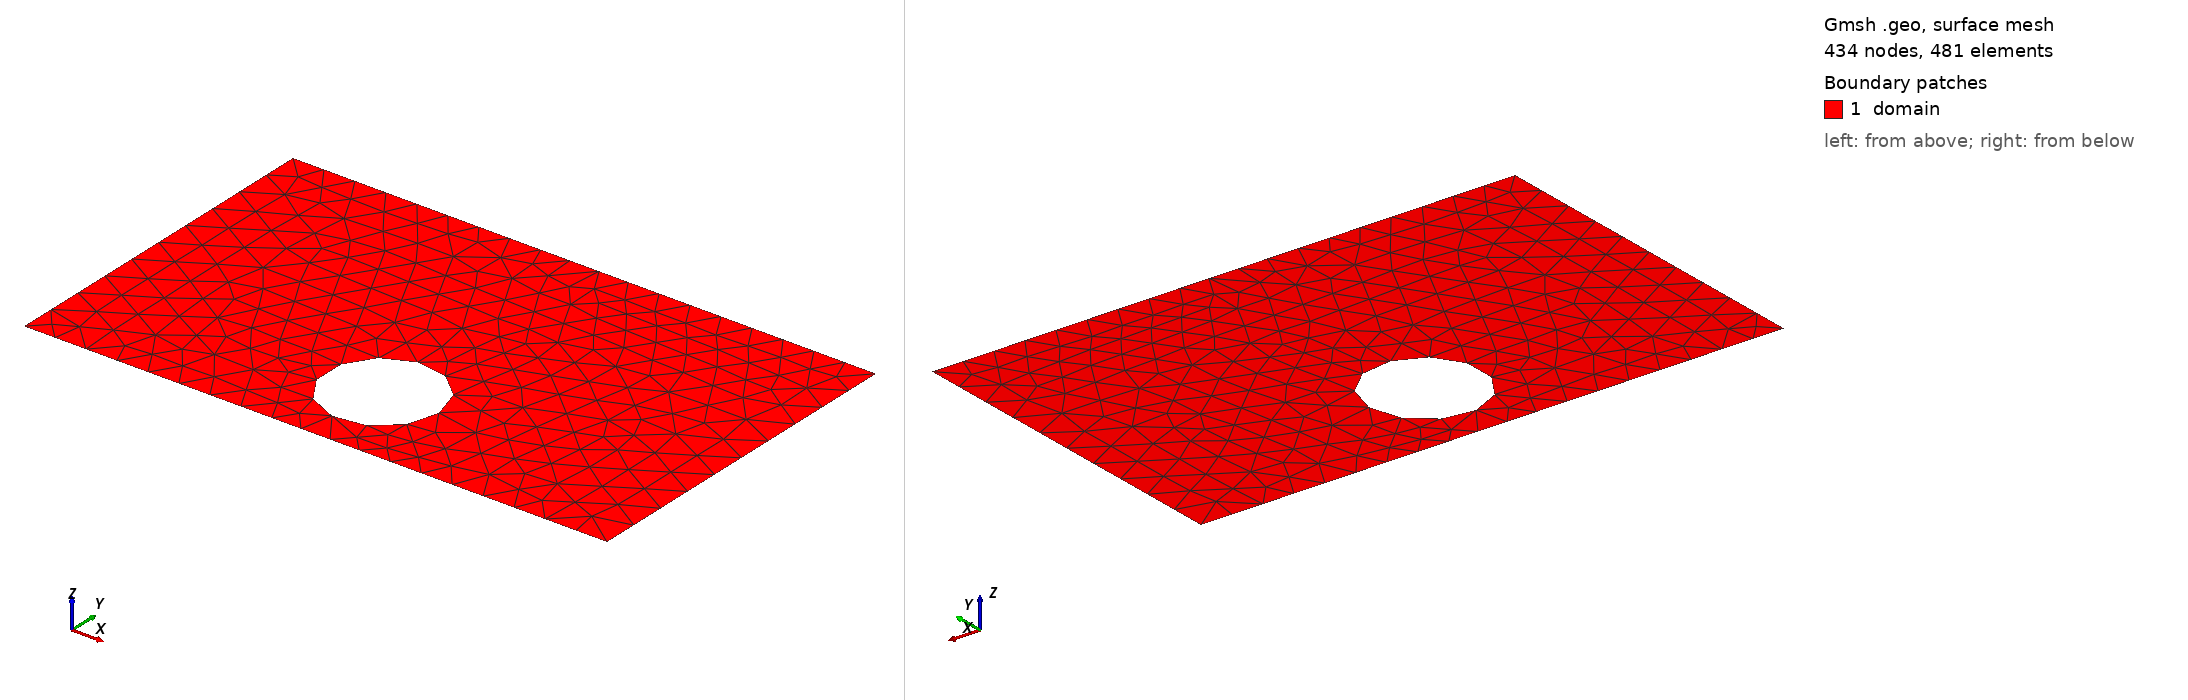

Gmsh geometry script, surface-meshed: 434 nodes, 481 surface elements. Boundary patches (legend numbers): 1 domain. Left view from above one corner, right view from below the opposite corner. Legend entries are the model's physical surfaces. The drawing asked Gmsh for element sizes between 1% and 20% of the model's largest extent; the script's own settings can give other sizes.

=== shape_33.geo (drawn) ===
SetFactory("OpenCASCADE");
lc = 0.060000;

Point(1) = {0.0000000000, -0.3000000000, 0, lc};
Point(2) = {0.4250000000, -0.3000000000, 0, lc};
Point(3) = {0.5750000000, -0.3000000000, 0, lc};
Point(4) = {1.0000000000, -0.3000000000, 0, lc};
Point(5) = {1.0000000000, 0.3000000000, 0, lc};
Point(6) = {0.5750000000, 0.3000000000, 0, lc};
Point(7) = {0.4250000000, 0.3000000000, 0, lc};
Point(8) = {0.0000000000, 0.3000000000, 0, lc};
Line(1) = {1, 2};
Line(2) = {2, 3};
Line(3) = {3, 4};
Line(4) = {4, 5};
Line(5) = {5, 6};
Line(6) = {6, 7};
Line(7) = {7, 8};
Line(8) = {8, 1};
Curve Loop(1) = {1, 2, 3, 4, 5, 6, 7, 8};
Point(9) = {0.5962515266, -0.1500000000, 0, lc};
Point(10) = {0.5961773202, -0.1462211828, 0, lc};
Point(11) = {0.5959548153, -0.1424481923, 0, lc};
Point(12) = {0.5955843550, -0.1386868461, 0, lc};
Point(13) = {0.5950665106, -0.1349429439, 0, lc};
Point(14) = {0.5944020805, -0.1312222587, 0, lc};
Point(15) = {0.5935920893, -0.1275305273, 0, lc};
Point(16) = {0.5926377858, -0.1238734423, 0, lc};
Point(17) = {0.5915406416, -0.1202566425, 0, lc};
Point(18) = {0.5903023483, -0.1166857049, 0, lc};
Point(19) = {0.5889248154, -0.1131661354, 0, lc};
Point(20) = {0.5874101669, -0.1097033611, 0, lc};
Point(21) = {0.5857607382, -0.1063027213, 0, lc};
Point(22) = {0.5839790726, -0.1029694596, 0, lc};
Point(23) = {0.5820679175, -0.0997087155, 0, lc};
Point(24) = {0.5800302195, -0.0965255169, 0, lc};
Point(25) = {0.5778691208, -0.0934247721, 0, lc};
Point(26) = {0.5755879535, -0.0904112623, 0, lc};
Point(27) = {0.5731902350, -0.0874896339, 0, lc};
Point(28) = {0.5706796626, -0.0846643920, 0, lc};
Point(29) = {0.5680601072, -0.0819398928, 0, lc};
Point(30) = {0.5653356080, -0.0793203374, 0, lc};
Point(31) = {0.5625103661, -0.0768097650, 0, lc};
Point(32) = {0.5595887377, -0.0744120465, 0, lc};
Point(33) = {0.5565752279, -0.0721308792, 0, lc};
Point(34) = {0.5534744831, -0.0699697805, 0, lc};
Point(35) = {0.5502912845, -0.0679320825, 0, lc};
Point(36) = {0.5470305404, -0.0660209274, 0, lc};
Point(37) = {0.5436972787, -0.0642392618, 0, lc};
Point(38) = {0.5402966389, -0.0625898331, 0, lc};
Point(39) = {0.5368338646, -0.0610751846, 0, lc};
Point(40) = {0.5333142951, -0.0596976517, 0, lc};
Point(41) = {0.5297433575, -0.0584593584, 0, lc};
Point(42) = {0.5261265577, -0.0573622142, 0, lc};
Point(43) = {0.5224694727, -0.0564079107, 0, lc};
Point(44) = {0.5187777413, -0.0555979195, 0, lc};
Point(45) = {0.5150570561, -0.0549334894, 0, lc};
Point(46) = {0.5113131539, -0.0544156450, 0, lc};
Point(47) = {0.5075518077, -0.0540451847, 0, lc};
Point(48) = {0.5037788172, -0.0538226798, 0, lc};
Point(49) = {0.5000000000, -0.0537484734, 0, lc};
Point(50) = {0.4962211828, -0.0538226798, 0, lc};
Point(51) = {0.4924481923, -0.0540451847, 0, lc};
Point(52) = {0.4886868461, -0.0544156450, 0, lc};
Point(53) = {0.4849429439, -0.0549334894, 0, lc};
Point(54) = {0.4812222587, -0.0555979195, 0, lc};
Point(55) = {0.4775305273, -0.0564079107, 0, lc};
Point(56) = {0.4738734423, -0.0573622142, 0, lc};
Point(57) = {0.4702566425, -0.0584593584, 0, lc};
Point(58) = {0.4666857049, -0.0596976517, 0, lc};
Point(59) = {0.4631661354, -0.0610751846, 0, lc};
Point(60) = {0.4597033611, -0.0625898331, 0, lc};
Point(61) = {0.4563027213, -0.0642392618, 0, lc};
Point(62) = {0.4529694596, -0.0660209274, 0, lc};
Point(63) = {0.4497087155, -0.0679320825, 0, lc};
Point(64) = {0.4465255169, -0.0699697805, 0, lc};
Point(65) = {0.4434247721, -0.0721308792, 0, lc};
Point(66) = {0.4404112623, -0.0744120465, 0, lc};
Point(67) = {0.4374896339, -0.0768097650, 0, lc};
Point(68) = {0.4346643920, -0.0793203374, 0, lc};
Point(69) = {0.4319398928, -0.0819398928, 0, lc};
Point(70) = {0.4293203374, -0.0846643920, 0, lc};
Point(71) = {0.4268097650, -0.0874896339, 0, lc};
Point(72) = {0.4244120465, -0.0904112623, 0, lc};
Point(73) = {0.4221308792, -0.0934247721, 0, lc};
Point(74) = {0.4199697805, -0.0965255169, 0, lc};
Point(75) = {0.4179320825, -0.0997087155, 0, lc};
Point(76) = {0.4160209274, -0.1029694596, 0, lc};
Point(77) = {0.4142392618, -0.1063027213, 0, lc};
Point(78) = {0.4125898331, -0.1097033611, 0, lc};
Point(79) = {0.4110751846, -0.1131661354, 0, lc};
Point(80) = {0.4096976517, -0.1166857049, 0, lc};
Point(81) = {0.4084593584, -0.1202566425, 0, lc};
Point(82) = {0.4073622142, -0.1238734423, 0, lc};
Point(83) = {0.4064079107, -0.1275305273, 0, lc};
Point(84) = {0.4055979195, -0.1312222587, 0, lc};
Point(85) = {0.4049334894, -0.1349429439, 0, lc};
Point(86) = {0.4044156450, -0.1386868461, 0, lc};
Point(87) = {0.4040451847, -0.1424481923, 0, lc};
Point(88) = {0.4038226798, -0.1462211828, 0, lc};
Point(89) = {0.4037484734, -0.1500000000, 0, lc};
Point(90) = {0.4038226798, -0.1537788172, 0, lc};
Point(91) = {0.4040451847, -0.1575518077, 0, lc};
Point(92) = {0.4044156450, -0.1613131539, 0, lc};
Point(93) = {0.4049334894, -0.1650570561, 0, lc};
Point(94) = {0.4055979195, -0.1687777413, 0, lc};
Point(95) = {0.4064079107, -0.1724694727, 0, lc};
Point(96) = {0.4073622142, -0.1761265577, 0, lc};
Point(97) = {0.4084593584, -0.1797433575, 0, lc};
Point(98) = {0.4096976517, -0.1833142951, 0, lc};
Point(99) = {0.4110751846, -0.1868338646, 0, lc};
Point(100) = {0.4125898331, -0.1902966389, 0, lc};
Point(101) = {0.4142392618, -0.1936972787, 0, lc};
Point(102) = {0.4160209274, -0.1970305404, 0, lc};
Point(103) = {0.4179320825, -0.2002912845, 0, lc};
Point(104) = {0.4199697805, -0.2034744831, 0, lc};
Point(105) = {0.4221308792, -0.2065752279, 0, lc};
Point(106) = {0.4244120465, -0.2095887377, 0, lc};
Point(107) = {0.4268097650, -0.2125103661, 0, lc};
Point(108) = {0.4293203374, -0.2153356080, 0, lc};
Point(109) = {0.4319398928, -0.2180601072, 0, lc};
Point(110) = {0.4346643920, -0.2206796626, 0, lc};
Point(111) = {0.4374896339, -0.2231902350, 0, lc};
Point(112) = {0.4404112623, -0.2255879535, 0, lc};
Point(113) = {0.4434247721, -0.2278691208, 0, lc};
Point(114) = {0.4465255169, -0.2300302195, 0, lc};
Point(115) = {0.4497087155, -0.2320679175, 0, lc};
Point(116) = {0.4529694596, -0.2339790726, 0, lc};
Point(117) = {0.4563027213, -0.2357607382, 0, lc};
Point(118) = {0.4597033611, -0.2374101669, 0, lc};
Point(119) = {0.4631661354, -0.2389248154, 0, lc};
Point(120) = {0.4666857049, -0.2403023483, 0, lc};
Point(121) = {0.4702566425, -0.2415406416, 0, lc};
Point(122) = {0.4738734423, -0.2426377858, 0, lc};
Point(123) = {0.4775305273, -0.2435920893, 0, lc};
Point(124) = {0.4812222587, -0.2444020805, 0, lc};
Point(125) = {0.4849429439, -0.2450665106, 0, lc};
Point(126) = {0.4886868461, -0.2455843550, 0, lc};
Point(127) = {0.4924481923, -0.2459548153, 0, lc};
Point(128) = {0.4962211828, -0.2461773202, 0, lc};
Point(129) = {0.5000000000, -0.2462515266, 0, lc};
Point(130) = {0.5037788172, -0.2461773202, 0, lc};
Point(131) = {0.5075518077, -0.2459548153, 0, lc};
Point(132) = {0.5113131539, -0.2455843550, 0, lc};
Point(133) = {0.5150570561, -0.2450665106, 0, lc};
Point(134) = {0.5187777413, -0.2444020805, 0, lc};
Point(135) = {0.5224694727, -0.2435920893, 0, lc};
Point(136) = {0.5261265577, -0.2426377858, 0, lc};
Point(137) = {0.5297433575, -0.2415406416, 0, lc};
Point(138) = {0.5333142951, -0.2403023483, 0, lc};
Point(139) = {0.5368338646, -0.2389248154, 0, lc};
Point(140) = {0.5402966389, -0.2374101669, 0, lc};
Point(141) = {0.5436972787, -0.2357607382, 0, lc};
Point(142) = {0.5470305404, -0.2339790726, 0, lc};
Point(143) = {0.5502912845, -0.2320679175, 0, lc};
Point(144) = {0.5534744831, -0.2300302195, 0, lc};
Point(145) = {0.5565752279, -0.2278691208, 0, lc};
Point(146) = {0.5595887377, -0.2255879535, 0, lc};
Point(147) = {0.5625103661, -0.2231902350, 0, lc};
Point(148) = {0.5653356080, -0.2206796626, 0, lc};
Point(149) = {0.5680601072, -0.2180601072, 0, lc};
Point(150) = {0.5706796626, -0.2153356080, 0, lc};
Point(151) = {0.5731902350, -0.2125103661, 0, lc};
Point(152) = {0.5755879535, -0.2095887377, 0, lc};
Point(153) = {0.5778691208, -0.2065752279, 0, lc};
Point(154) = {0.5800302195, -0.2034744831, 0, lc};
Point(155) = {0.5820679175, -0.2002912845, 0, lc};
Point(156) = {0.5839790726, -0.1970305404, 0, lc};
Point(157) = {0.5857607382, -0.1936972787, 0, lc};
Point(158) = {0.5874101669, -0.1902966389, 0, lc};
Point(159) = {0.5889248154, -0.1868338646, 0, lc};
Point(160) = {0.5903023483, -0.1833142951, 0, lc};
Point(161) = {0.5915406416, -0.1797433575, 0, lc};
Point(162) = {0.5926377858, -0.1761265577, 0, lc};
Point(163) = {0.5935920893, -0.1724694727, 0, lc};
Point(164) = {0.5944020805, -0.1687777413, 0, lc};
Point(165) = {0.5950665106, -0.1650570561, 0, lc};
Point(166) = {0.5955843550, -0.1613131539, 0, lc};
Point(167) = {0.5959548153, -0.1575518077, 0, lc};
Point(168) = {0.5961773202, -0.1537788172, 0, lc};
Spline(9) = {9, 10, 11, 12, 13, 14, 15, 16, 17, 18, 19, 20, 21, 22, 23, 24, 25, 26, 27, 28, 29, 30, 31, 32, 33, 34, 35, 36, 37, 38, 39, 40, 41, 42, 43, 44, 45, 46, 47, 48, 49, 50, 51, 52, 53, 54, 55, 56, 57, 58, 59, 60, 61, 62, 63, 64, 65, 66, 67, 68, 69, 70, 71, 72, 73, 74, 75, 76, 77, 78, 79, 80, 81, 82, 83, 84, 85, 86, 87, 88, 89, 90, 91, 92, 93, 94, 95, 96, 97, 98, 99, 100, 101, 102, 103, 104, 105, 106, 107, 108, 109, 110, 111, 112, 113, 114, 115, 116, 117, 118, 119, 120, 121, 122, 123, 124, 125, 126, 127, 128, 129, 130, 131, 132, 133, 134, 135, 136, 137, 138, 139, 140, 141, 142, 143, 144, 145, 146, 147, 148, 149, 150, 151, 152, 153, 154, 155, 156, 157, 158, 159, 160, 161, 162, 163, 164, 165, 166, 167, 168, 9};
Curve Loop(2) = {9};
Plane Surface(1) = {1, 2};

Physical Surface("domain")          = {1};
Physical Curve("contact_source")   = {8};
Physical Curve("contact_drain")    = {4};
Physical Curve("probe_A")          = {6};
Physical Curve("probe_B")          = {2};
Physical Curve("walls")            = {1, 3, 5, 7, 9};
